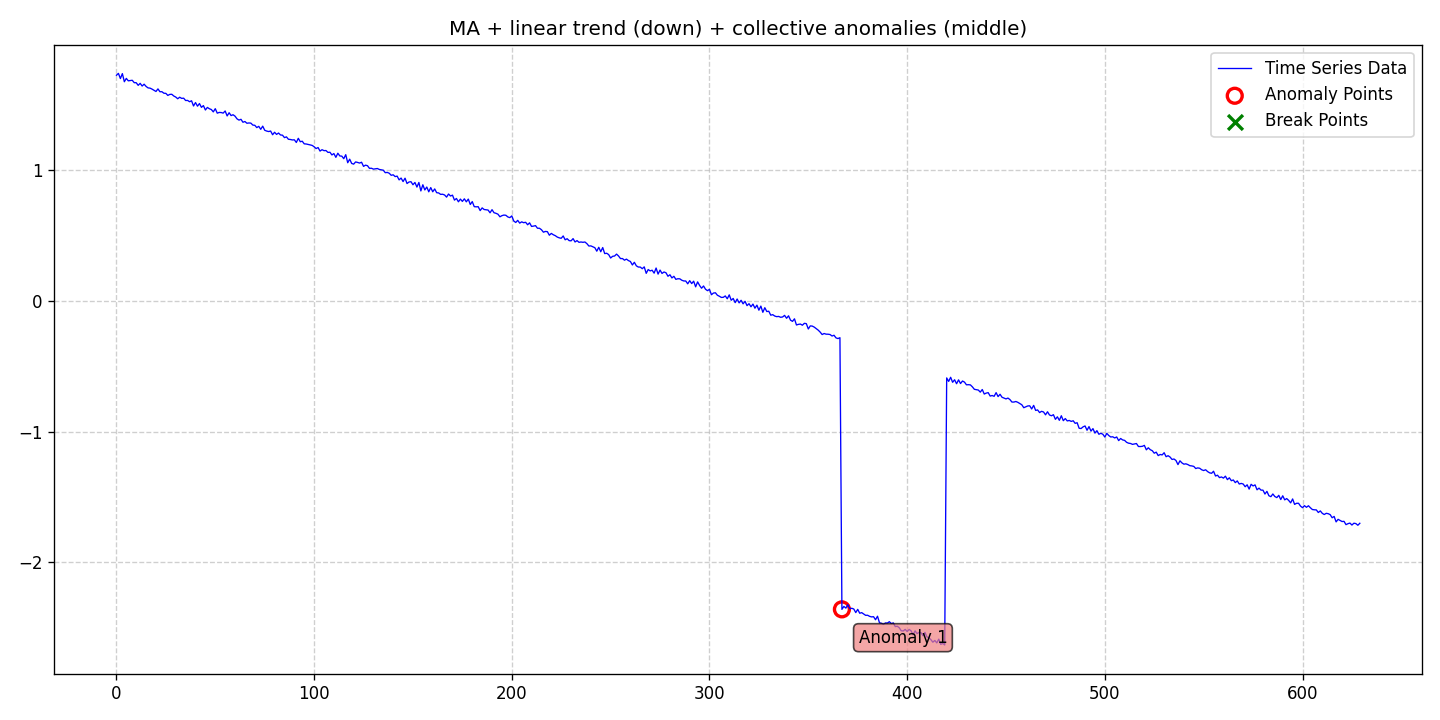

The data file committed next to this chart (first rows):
date, data, stationary, det_lin_up, det_lin_down, det_quad, det_cubic, det_exp, det_damped, stoc_trend, volatility, single_seas, multiple_seas, point_anom_single, point_anom_multi, collect_anom, context_anom, mean_shift, var_shift, trend_shift, point_anom_count, point_anom_location, point_anom_point, collect_anom_count
2020-01-01, 1.729, 0, 0, 1, 0, 0, 0, 0, 0, 0, 0, 0, 0, 0, 1, 0, 0, 0, 0, 0, none, , 1
2020-01-02, 1.744, 0, 0, 1, 0, 0, 0, 0, 0, 0, 0, 0, 0, 0, 1, 0, 0, 0, 0, 0, none, , 1
2020-01-03, 1.704, 0, 0, 1, 0, 0, 0, 0, 0, 0, 0, 0, 0, 0, 1, 0, 0, 0, 0, 0, none, , 1
2020-01-04, 1.742, 0, 0, 1, 0, 0, 0, 0, 0, 0, 0, 0, 0, 0, 1, 0, 0, 0, 0, 0, none, , 1
2020-01-05, 1.68, 0, 0, 1, 0, 0, 0, 0, 0, 0, 0, 0, 0, 0, 1, 0, 0, 0, 0, 0, none, , 1
2020-01-06, 1.705, 0, 0, 1, 0, 0, 0, 0, 0, 0, 0, 0, 0, 0, 1, 0, 0, 0, 0, 0, none, , 1
2020-01-07, 1.687, 0, 0, 1, 0, 0, 0, 0, 0, 0, 0, 0, 0, 0, 1, 0, 0, 0, 0, 0, none, , 1
2020-01-08, 1.689, 0, 0, 1, 0, 0, 0, 0, 0, 0, 0, 0, 0, 0, 1, 0, 0, 0, 0, 0, none, , 1
2020-01-09, 1.691, 0, 0, 1, 0, 0, 0, 0, 0, 0, 0, 0, 0, 0, 1, 0, 0, 0, 0, 0, none, , 1
2020-01-10, 1.672, 0, 0, 1, 0, 0, 0, 0, 0, 0, 0, 0, 0, 0, 1, 0, 0, 0, 0, 0, none, , 1
2020-01-11, 1.672, 0, 0, 1, 0, 0, 0, 0, 0, 0, 0, 0, 0, 0, 1, 0, 0, 0, 0, 0, none, , 1
2020-01-12, 1.652, 0, 0, 1, 0, 0, 0, 0, 0, 0, 0, 0, 0, 0, 1, 0, 0, 0, 0, 0, none, , 1
2020-01-13, 1.667, 0, 0, 1, 0, 0, 0, 0, 0, 0, 0, 0, 0, 0, 1, 0, 0, 0, 0, 0, none, , 1
2020-01-14, 1.647, 0, 0, 1, 0, 0, 0, 0, 0, 0, 0, 0, 0, 0, 1, 0, 0, 0, 0, 0, none, , 1
2020-01-15, 1.661, 0, 0, 1, 0, 0, 0, 0, 0, 0, 0, 0, 0, 0, 1, 0, 0, 0, 0, 0, none, , 1
2020-01-16, 1.644, 0, 0, 1, 0, 0, 0, 0, 0, 0, 0, 0, 0, 0, 1, 0, 0, 0, 0, 0, none, , 1
2020-01-17, 1.633, 0, 0, 1, 0, 0, 0, 0, 0, 0, 0, 0, 0, 0, 1, 0, 0, 0, 0, 0, none, , 1
2020-01-18, 1.631, 0, 0, 1, 0, 0, 0, 0, 0, 0, 0, 0, 0, 0, 1, 0, 0, 0, 0, 0, none, , 1
2020-01-19, 1.623, 0, 0, 1, 0, 0, 0, 0, 0, 0, 0, 0, 0, 0, 1, 0, 0, 0, 0, 0, none, , 1
2020-01-20, 1.614, 0, 0, 1, 0, 0, 0, 0, 0, 0, 0, 0, 0, 0, 1, 0, 0, 0, 0, 0, none, , 1
2020-01-21, 1.605, 0, 0, 1, 0, 0, 0, 0, 0, 0, 0, 0, 0, 0, 1, 0, 0, 0, 0, 0, none, , 1
2020-01-22, 1.625, 0, 0, 1, 0, 0, 0, 0, 0, 0, 0, 0, 0, 0, 1, 0, 0, 0, 0, 0, none, , 1
2020-01-23, 1.603, 0, 0, 1, 0, 0, 0, 0, 0, 0, 0, 0, 0, 0, 1, 0, 0, 0, 0, 0, none, , 1
2020-01-24, 1.603, 0, 0, 1, 0, 0, 0, 0, 0, 0, 0, 0, 0, 0, 1, 0, 0, 0, 0, 0, none, , 1
2020-01-25, 1.592, 0, 0, 1, 0, 0, 0, 0, 0, 0, 0, 0, 0, 0, 1, 0, 0, 0, 0, 0, none, , 1
2020-01-26, 1.591, 0, 0, 1, 0, 0, 0, 0, 0, 0, 0, 0, 0, 0, 1, 0, 0, 0, 0, 0, none, , 1
2020-01-27, 1.575, 0, 0, 1, 0, 0, 0, 0, 0, 0, 0, 0, 0, 0, 1, 0, 0, 0, 0, 0, none, , 1
2020-01-28, 1.583, 0, 0, 1, 0, 0, 0, 0, 0, 0, 0, 0, 0, 0, 1, 0, 0, 0, 0, 0, none, , 1
2020-01-29, 1.584, 0, 0, 1, 0, 0, 0, 0, 0, 0, 0, 0, 0, 0, 1, 0, 0, 0, 0, 0, none, , 1
2020-01-30, 1.57, 0, 0, 1, 0, 0, 0, 0, 0, 0, 0, 0, 0, 0, 1, 0, 0, 0, 0, 0, none, , 1
2020-01-31, 1.562, 0, 0, 1, 0, 0, 0, 0, 0, 0, 0, 0, 0, 0, 1, 0, 0, 0, 0, 0, none, , 1
2020-02-01, 1.549, 0, 0, 1, 0, 0, 0, 0, 0, 0, 0, 0, 0, 0, 1, 0, 0, 0, 0, 0, none, , 1
2020-02-02, 1.561, 0, 0, 1, 0, 0, 0, 0, 0, 0, 0, 0, 0, 0, 1, 0, 0, 0, 0, 0, none, , 1
2020-02-03, 1.552, 0, 0, 1, 0, 0, 0, 0, 0, 0, 0, 0, 0, 0, 1, 0, 0, 0, 0, 0, none, , 1
2020-02-04, 1.554, 0, 0, 1, 0, 0, 0, 0, 0, 0, 0, 0, 0, 0, 1, 0, 0, 0, 0, 0, none, , 1
2020-02-05, 1.536, 0, 0, 1, 0, 0, 0, 0, 0, 0, 0, 0, 0, 0, 1, 0, 0, 0, 0, 0, none, , 1
2020-02-06, 1.537, 0, 0, 1, 0, 0, 0, 0, 0, 0, 0, 0, 0, 0, 1, 0, 0, 0, 0, 0, none, , 1
2020-02-07, 1.527, 0, 0, 1, 0, 0, 0, 0, 0, 0, 0, 0, 0, 0, 1, 0, 0, 0, 0, 0, none, , 1
2020-02-08, 1.534, 0, 0, 1, 0, 0, 0, 0, 0, 0, 0, 0, 0, 0, 1, 0, 0, 0, 0, 0, none, , 1
2020-02-09, 1.494, 0, 0, 1, 0, 0, 0, 0, 0, 0, 0, 0, 0, 0, 1, 0, 0, 0, 0, 0, none, , 1
2020-02-10, 1.52, 0, 0, 1, 0, 0, 0, 0, 0, 0, 0, 0, 0, 0, 1, 0, 0, 0, 0, 0, none, , 1
2020-02-11, 1.492, 0, 0, 1, 0, 0, 0, 0, 0, 0, 0, 0, 0, 0, 1, 0, 0, 0, 0, 0, none, , 1
2020-02-12, 1.513, 0, 0, 1, 0, 0, 0, 0, 0, 0, 0, 0, 0, 0, 1, 0, 0, 0, 0, 0, none, , 1
2020-02-13, 1.484, 0, 0, 1, 0, 0, 0, 0, 0, 0, 0, 0, 0, 0, 1, 0, 0, 0, 0, 0, none, , 1
2020-02-14, 1.497, 0, 0, 1, 0, 0, 0, 0, 0, 0, 0, 0, 0, 0, 1, 0, 0, 0, 0, 0, none, , 1
2020-02-15, 1.463, 0, 0, 1, 0, 0, 0, 0, 0, 0, 0, 0, 0, 0, 1, 0, 0, 0, 0, 0, none, , 1
2020-02-16, 1.483, 0, 0, 1, 0, 0, 0, 0, 0, 0, 0, 0, 0, 0, 1, 0, 0, 0, 0, 0, none, , 1
2020-02-17, 1.473, 0, 0, 1, 0, 0, 0, 0, 0, 0, 0, 0, 0, 0, 1, 0, 0, 0, 0, 0, none, , 1
2020-02-18, 1.467, 0, 0, 1, 0, 0, 0, 0, 0, 0, 0, 0, 0, 0, 1, 0, 0, 0, 0, 0, none, , 1
2020-02-19, 1.449, 0, 0, 1, 0, 0, 0, 0, 0, 0, 0, 0, 0, 0, 1, 0, 0, 0, 0, 0, none, , 1
2020-02-20, 1.473, 0, 0, 1, 0, 0, 0, 0, 0, 0, 0, 0, 0, 0, 1, 0, 0, 0, 0, 0, none, , 1
2020-02-21, 1.439, 0, 0, 1, 0, 0, 0, 0, 0, 0, 0, 0, 0, 0, 1, 0, 0, 0, 0, 0, none, , 1
2020-02-22, 1.445, 0, 0, 1, 0, 0, 0, 0, 0, 0, 0, 0, 0, 0, 1, 0, 0, 0, 0, 0, none, , 1
2020-02-23, 1.444, 0, 0, 1, 0, 0, 0, 0, 0, 0, 0, 0, 0, 0, 1, 0, 0, 0, 0, 0, none, , 1
2020-02-24, 1.439, 0, 0, 1, 0, 0, 0, 0, 0, 0, 0, 0, 0, 0, 1, 0, 0, 0, 0, 0, none, , 1
2020-02-25, 1.456, 0, 0, 1, 0, 0, 0, 0, 0, 0, 0, 0, 0, 0, 1, 0, 0, 0, 0, 0, none, , 1
2020-02-26, 1.418, 0, 0, 1, 0, 0, 0, 0, 0, 0, 0, 0, 0, 0, 1, 0, 0, 0, 0, 0, none, , 1
2020-02-27, 1.442, 0, 0, 1, 0, 0, 0, 0, 0, 0, 0, 0, 0, 0, 1, 0, 0, 0, 0, 0, none, , 1
2020-02-28, 1.421, 0, 0, 1, 0, 0, 0, 0, 0, 0, 0, 0, 0, 0, 1, 0, 0, 0, 0, 0, none, , 1
2020-02-29, 1.427, 0, 0, 1, 0, 0, 0, 0, 0, 0, 0, 0, 0, 0, 1, 0, 0, 0, 0, 0, none, , 1
... 570 more rows
